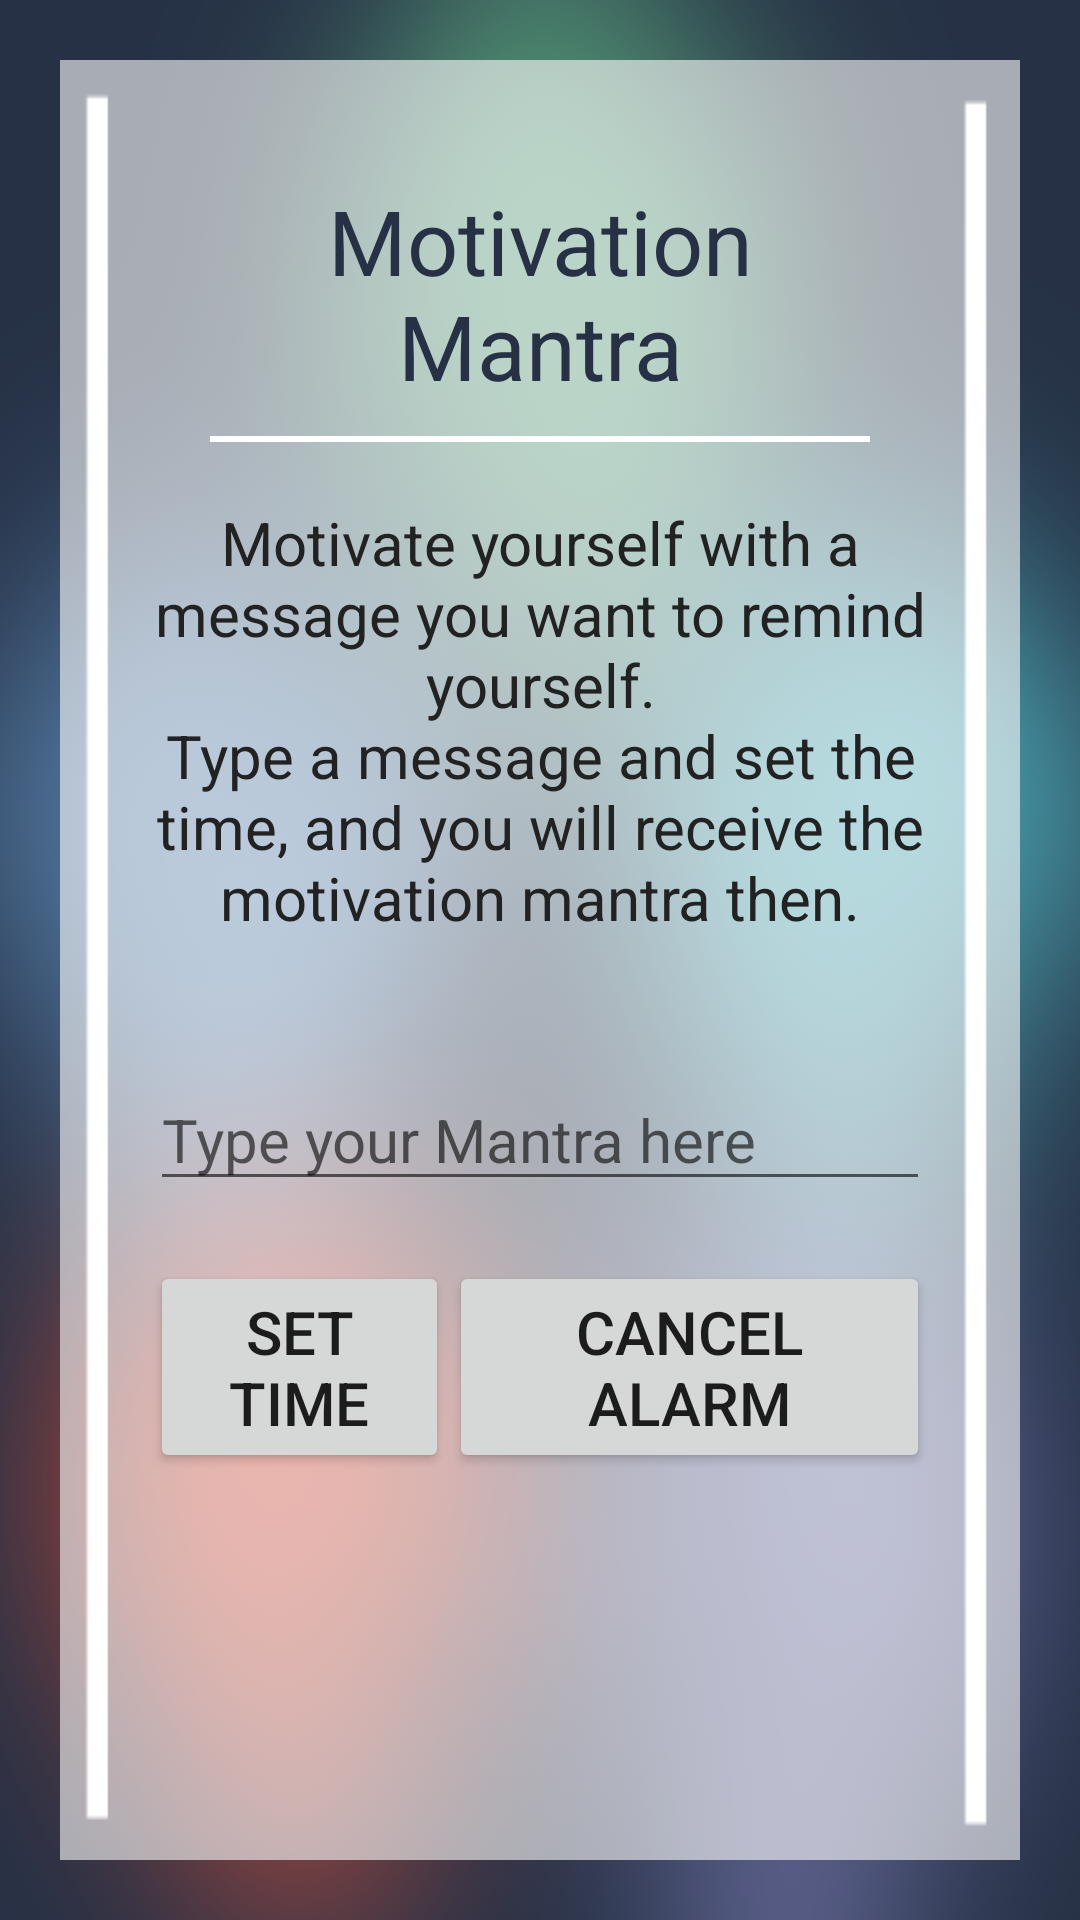

This screen was rendered from an Android layout file. Write that file and the resources it references.
<!-- AndroidManifest.xml: application theme AppTheme -->
<!-- res/layout/activity_physical_alarm.xml -->
<?xml version="1.0" encoding="utf-8"?>
<LinearLayout xmlns:android="http://schemas.android.com/apk/res/android"
    xmlns:tools="http://schemas.android.com/tools"
    android:layout_width="match_parent"
    android:layout_height="match_parent"
    android:orientation="vertical"
    android:background="@drawable/elem_backblur"
    android:padding="20dp"
    tools:context=".PhysicalAlarm">

    <LinearLayout
        android:layout_width="match_parent"
        android:layout_height="match_parent"
        android:orientation="vertical"
        android:background="@drawable/transfront"
        android:padding="30dp"
        >

        <TextView
            android:id="@+id/exercise_alarm_time"
            android:layout_width="match_parent"
            android:layout_height="wrap_content"
            android:text="@string/motivationMantra"
            android:textSize="30sp"
            android:layout_margin="10dp"
            android:textAlignment="center"
            android:textColor="@color/colorPrimaryDark"/>

        <View
            android:layout_width="match_parent"
            android:layout_height="2dp"
            android:layout_marginStart="20dp"
            android:layout_marginEnd="20dp"
            android:layout_marginBottom="20dp"
            android:background="#FFF"
            />

        <TextView
            android:layout_width="wrap_content"
            android:layout_height="wrap_content"
            android:text="@string/instruct_moti"
            android:textSize="20sp"
            android:textAlignment="center"
            android:textColor="#222"
            />

        <EditText
            android:id="@+id/exercise_notifyText"
            android:layout_width="match_parent"
            android:layout_height="wrap_content"
            android:hint="@string/msg_moti"
            android:textSize="20sp"
            android:layout_marginTop="20dp"/>


        <LinearLayout
            android:layout_width="match_parent"
            android:layout_height="wrap_content"
            android:orientation="horizontal">

            <Button
                android:id="@+id/exercise_alarm_setBtn"
                android:layout_width="wrap_content"
                android:layout_height="wrap_content"
                android:text="@string/setTime"
                android:layout_marginTop="20dp"
                android:textSize="20sp"
                android:layout_weight=".30"/>

            <Button
                android:id="@+id/exercise_notifyCancelBtn"
                android:layout_width="wrap_content"
                android:layout_height="wrap_content"
                android:text="@string/cancelAlarm"
                android:textSize="20sp"
                android:layout_weight=".30"
                android:layout_marginTop="20dp"
                />

        </LinearLayout>

    </LinearLayout>

</LinearLayout>
<!-- resources referenced by this layout -->
<resources>
  <color name="colorPrimaryDark">#263145</color>
  <!-- drawable elem_backblur: png bitmap (drawable, 115893 bytes) -->
  <!-- drawable transfront: png bitmap (drawable, 10724 bytes) -->
  <string name="cancelAlarm">Cancel Alarm</string>
  <string name="instruct_moti">
          Motivate yourself with a message you want to remind yourself.\nType a message and set the time, and you will receive the motivation mantra then.\n
      </string>
  <string name="motivationMantra">Motivation Mantra</string>
  <string name="msg_moti">Type your Mantra here</string>
  <string name="setTime">Set Time</string>
  <style name="AppTheme" parent="Theme.AppCompat.Light.NoActionBar">
          
          <item name="colorPrimary">@color/colorPrimary</item>
          <item name="colorPrimaryDark">@color/colorPrimaryDark</item>
          <item name="colorAccent">@color/colorAccent</item>
      </style>
  <color name="colorPrimary">#F6376D</color>
  <color name="colorAccent">#B3C6E4</color>
</resources>
